Run: headless pygame with SDL's dummy video driver; simulated clock (each Clock.tick advances the game by its frame time, no real sleeping); random seed 0; keys injected as events and as key.get_pressed() state; mouse plan: one left click at the window centre at the start of phase 2, then a move to the lower-right quarter at the start of phase 3.
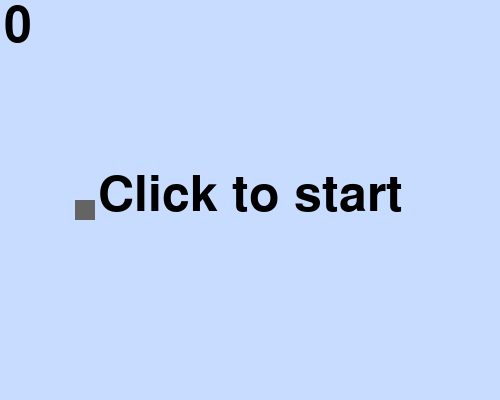
Frame 1 of 1 · flips 1–60 · no input

The pygame program that drew these frames:

"""
a bad flappy bird clone
"""
import pygame
import pygame.freetype
import random
pygame.init()
w = pygame.display.set_mode([500, 400])
f = pygame.freetype.SysFont("Times New Roman", 50, bold=False, italic=False)
r = True
start = False
c = pygame.time.Clock()
width = 100
at = pygame.Rect(150, 0, width, 200)
ab = pygame.Rect(150, 300, width, 300)
bt = pygame.Rect(400, 0, width, 100)
bb = pygame.Rect(400, 200, width, 300)
ct = pygame.Rect(650, 0, width, 150)
cb = pygame.Rect(650, 250, width, 350)
player = pygame.Rect(75, 200, 20, 20)
btl = (at, bt, ct)
bl = (at, ab, bt, bb, ct, cb)
bspeed = 3
score = 0
bc = (70, 50, 70)
while not start:
    w.fill((200, 220, 255))
    pygame.draw.rect(w, (100, 100, 100), player)
    f.render_to(w, (5, 5), str(score))
    f.render_to(w, (100, 175), "Click to start")
    pygame.display.flip()
    for event in pygame.event.get():
        if event.type == pygame.MOUSEBUTTONDOWN:
            start = True
pygame.time.wait(100)
# loop
while r:
    # event loop
    for event in pygame.event.get():
        if event.type == pygame.QUIT:
            r = False
        elif event.type == pygame.MOUSEBUTTONDOWN:
            player.y -= 30
    # move blocks
    for b in btl:
        b.x -= bspeed
    player.y += 5
    # reset blocks
    for b in btl:
        if b.x <= -width:
            b.x = 650
            b.height = random.randint(0, 250)

    for b in btl:
        if b.x + width >= player.x and b.x + width < player.x + bspeed:
            score += 1

    ab.x = at.x
    bb.x = bt.x
    cb.x = ct.x
    ab.y = at.height + width
    bb.y = bt.height + width
    cb.y = ct.height + width
    # check for end game
    if player.y >= 400 or player.y <= -player.height:
        r = False
    for i in btl:
        if (
            player.x + player.height >= i.x and player.x <= i.x + width and
            player.y <= i.height or player.y > i.height + width - player.height
        ):
            r = False

    # draw
    w.fill((200, 220, 255))
    pygame.draw.rect(w, (100, 100, 100), player)
    for i in bl:
        pygame.draw.rect(w, bc, i)

    f.render_to(w, (5, 5), str(score))
    c.tick(25)
    pygame.display.flip()

print("Your score is " + str(score))
